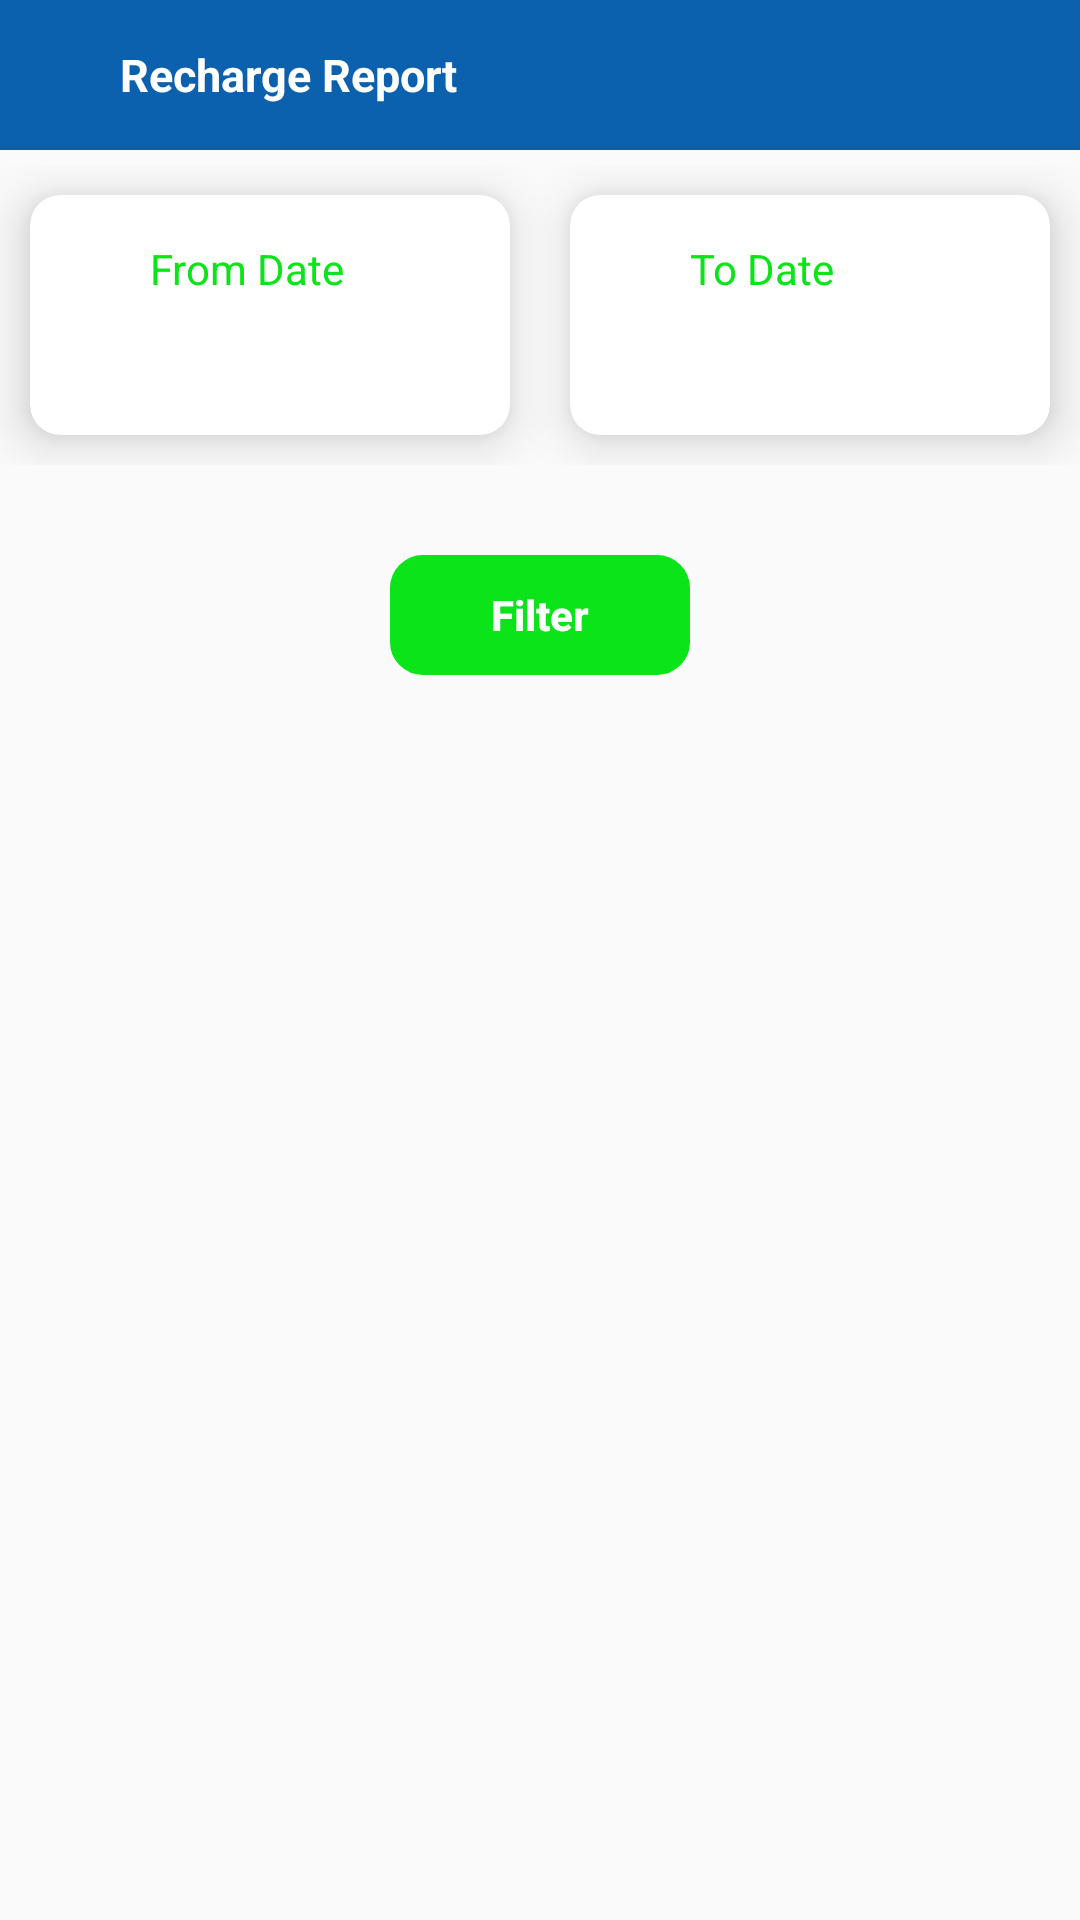

Here is an Android app screen rendered from its layout file. Give the layout XML and the strings, colors and styles it references.
<!-- AndroidManifest.xml: application theme Theme.ChillarPay -->
<!-- res/layout/activity_recharge_report_.xml -->
<?xml version="1.0" encoding="utf-8"?>
<LinearLayout xmlns:android="http://schemas.android.com/apk/res/android"
    xmlns:app="http://schemas.android.com/apk/res-auto"
    xmlns:tools="http://schemas.android.com/tools"
    android:layout_width="match_parent"
    android:layout_height="match_parent"
    android:orientation="vertical"
    tools:context=".RechargeReport_Activity">

    <LinearLayout
        android:layout_width="match_parent"
        android:layout_height="50dp"
        android:background="@color/app_second_col2"
        android:orientation="horizontal">
        <ImageView
            android:layout_gravity="center"
            android:id="@+id/arrow_image"
            android:layout_width="25dp"
            android:layout_height="25dp"
            app:tint="@color/white"
            android:layout_marginLeft="5dp"
            android:src="@drawable/arrow"/>
        <TextView
            android:layout_gravity="center"
            android:id="@+id/toolbar_text"
            android:layout_width="wrap_content"
            android:layout_height="wrap_content"
            android:text="Recharge Report"
            android:textStyle="bold"
            android:layout_marginLeft="10dp"
            android:textColor="@color/white"
            android:textSize="15sp"/>
    </LinearLayout>
    <LinearLayout
        android:gravity="center"
        android:layout_width="match_parent"
        android:layout_height="100dp"
        android:layout_marginTop="5dp"
        android:orientation="horizontal">
        <androidx.cardview.widget.CardView
            android:id="@+id/report_cardview1"
            android:layout_width="160dp"
            android:layout_height="match_parent"
            android:elevation="10dp"
            android:layout_gravity="center"
            app:cardElevation="10dp"
            app:cardCornerRadius="10dp"
            android:layout_margin="10dp">
            <TextView
                android:layout_marginLeft="40dp"
                android:layout_marginTop="15dp"
                android:layout_width="wrap_content"
                android:layout_height="wrap_content"
                android:text="From Date"
                android:textColor="#0AE419"
                android:textSize="14sp"/>
            <TextView
                android:id="@+id/from_textview"
                android:layout_marginLeft="20dp"
                android:layout_marginTop="40dp"
                android:layout_width="wrap_content"
                android:layout_height="wrap_content"
                android:text=""
                android:textSize="14sp"/>
            <ImageView
                android:id="@+id/from_calendar"
                android:layout_width="20dp"
                android:layout_height="20dp"
                android:src="@drawable/calendar"
                android:layout_marginTop="40dp"
                android:layout_marginLeft="110dp"/>
        </androidx.cardview.widget.CardView>
        <androidx.cardview.widget.CardView
            android:id="@+id/report_cardview2"
            android:layout_width="160dp"
            android:layout_gravity="center"
            android:layout_height="match_parent"
            android:elevation="10dp"
            app:cardElevation="10dp"
            app:cardCornerRadius="10dp"
            android:layout_margin="10dp">
            <TextView
                android:layout_marginLeft="40dp"
                android:layout_marginTop="15dp"
                android:layout_width="wrap_content"
                android:layout_height="wrap_content"
                android:text="To Date"
                android:textColor="#0AE419"
                android:textSize="14sp"/>
            <TextView
                android:id="@+id/to_textview"
                android:layout_marginLeft="20dp"
                android:layout_marginTop="40dp"
                android:layout_width="wrap_content"
                android:layout_height="wrap_content"
                android:text=""
                android:textSize="14sp"/>
            <ImageView
                android:id="@+id/to_calendar"
                android:layout_width="20dp"
                android:layout_height="20dp"
                android:src="@drawable/calendar"
                android:layout_marginTop="40dp"
                android:layout_marginLeft="110dp"/>
        </androidx.cardview.widget.CardView>
    </LinearLayout>
    <Button
        android:id="@+id/rechargereport_button"
        android:layout_width="100dp"
        android:layout_height="40dp"
        android:text="Filter"
        android:textAllCaps="false"
        android:background="@drawable/spinner"
        android:layout_marginTop="30dp"
        android:layout_gravity="center"
        android:textColor="@color/white"
        android:textStyle="bold"
        android:backgroundTint="#0AE419"/>
    <androidx.recyclerview.widget.RecyclerView
        android:id="@+id/rechargereport_layout"
        android:layout_width="match_parent"
        android:layout_height="match_parent"
        android:layout_marginTop="10dp"/>
</LinearLayout>
<!-- resources referenced by this layout -->
<resources>
  <color name="app_second_col2">#0C61AE</color>
  <color name="white">#FFFFFFFF</color>
  <!-- drawable spinner (drawable) -->
  <?xml version="1.0" encoding="utf-8"?>
  <shape xmlns:tools="http://schemas.android.com/tools"
      xmlns:android="http://schemas.android.com/apk/res/android">
      <stroke android:width="2dp"
          android:color="#837E7E"/>
      <corners android:radius="10dp"/>
  </shape>
  <style name="Theme.ChillarPay" parent="Theme.AppCompat.Light.NoActionBar">
          
          <item name="colorPrimary">#2E78BA</item>
          <item name="colorPrimaryVariant">#2E78BA</item>
          <item name="colorOnPrimary">@color/white</item>
          
          <item name="colorSecondary">@color/teal_200</item>
          <item name="colorSecondaryVariant">@color/teal_700</item>
          <item name="colorOnSecondary">@color/black</item>
          
          <item name="android:statusBarColor" tools:targetApi="l">?attr/colorPrimaryVariant</item>
          
      </style>
  <color name="teal_200">#FF03DAC5</color>
  <color name="teal_700">#FF018786</color>
  <color name="black">#676666</color>
</resources>
